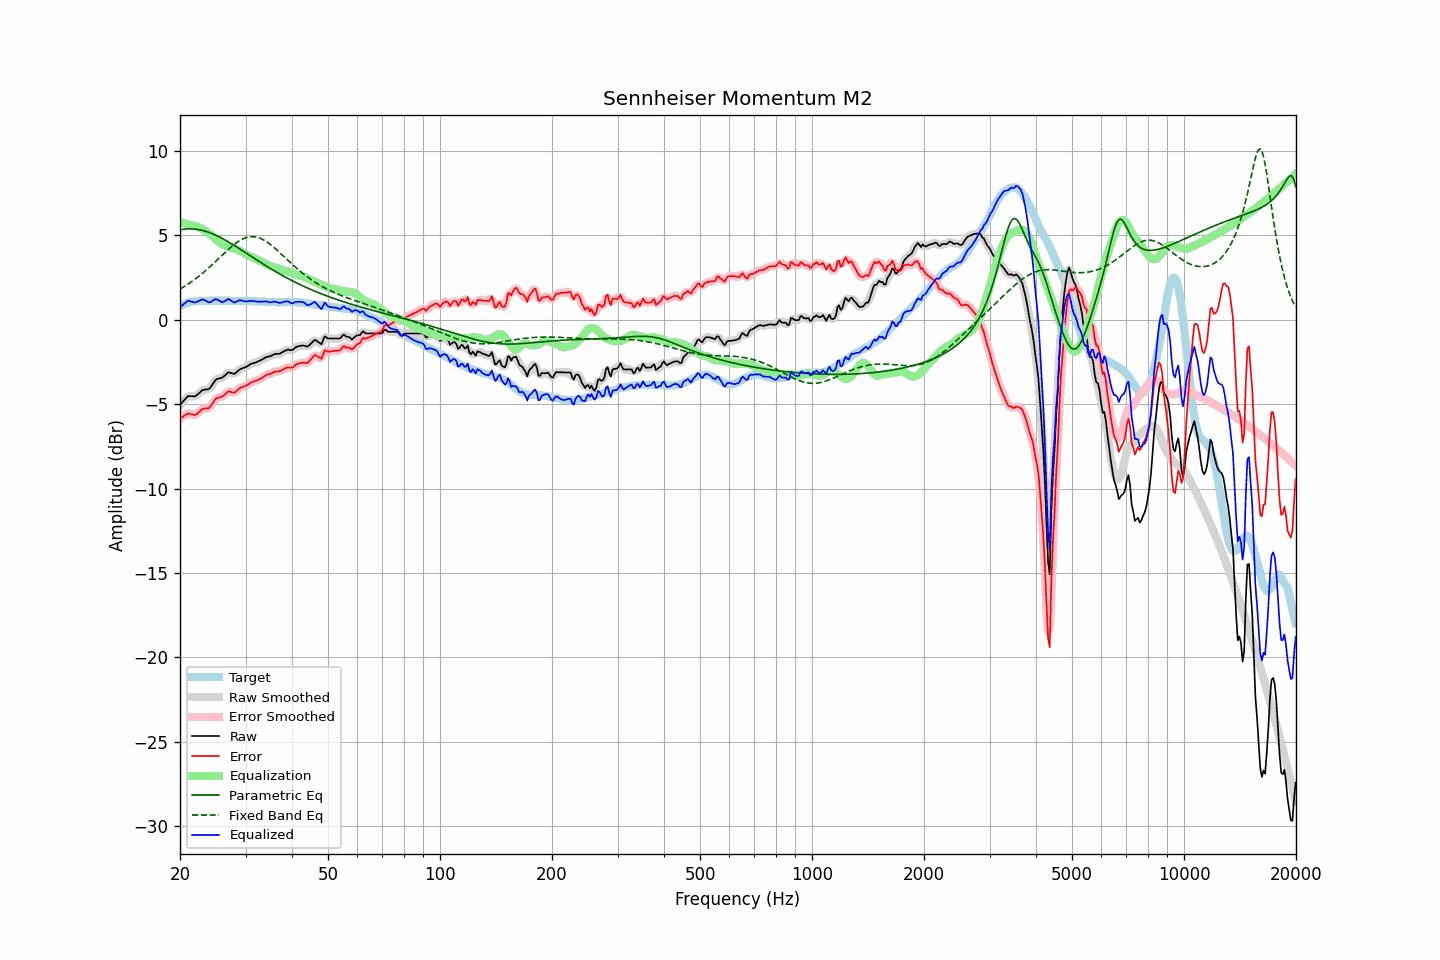

The file beside this chart, header and first rows:
frequency, raw, error, smoothed, error_smoothed, equalization, parametric_eq, fixed_band_eq, equalized_raw, equalized_smoothed, target
20.00, -5.04, -5.85, -5.05, -5.86, 5.78, 5.33, 1.82, 0.73, 0.72, 0.81
20.20, -4.93, -5.79, -4.93, -5.78, 5.75, 5.35, 1.88, 0.82, 0.83, 0.86
20.40, -4.83, -5.74, -4.81, -5.72, 5.73, 5.36, 1.93, 0.90, 0.92, 0.91
20.61, -4.72, -5.66, -4.71, -5.66, 5.71, 5.37, 1.99, 0.98, 0.99, 0.94
20.81, -4.62, -5.61, -4.62, -5.60, 5.68, 5.38, 2.05, 1.06, 1.07, 0.99
21.02, -4.52, -5.55, -4.55, -5.57, 5.66, 5.39, 2.12, 1.13, 1.11, 1.03
21.23, -4.52, -5.57, -4.52, -5.57, 5.63, 5.39, 2.18, 1.11, 1.11, 1.05
21.44, -4.53, -5.60, -4.52, -5.59, 5.60, 5.39, 2.24, 1.07, 1.08, 1.07
21.66, -4.53, -5.62, -4.54, -5.62, 5.59, 5.38, 2.31, 1.06, 1.05, 1.09
21.87, -4.54, -5.64, -4.53, -5.63, 5.57, 5.38, 2.38, 1.03, 1.04, 1.10
22.09, -4.50, -5.62, -4.49, -5.60, 5.54, 5.37, 2.45, 1.04, 1.05, 1.12
22.31, -4.42, -5.55, -4.42, -5.55, 5.51, 5.35, 2.53, 1.09, 1.08, 1.13
22.54, -4.33, -5.46, -4.33, -5.46, 5.47, 5.34, 2.60, 1.13, 1.14, 1.13
22.76, -4.25, -5.38, -4.25, -5.37, 5.42, 5.32, 2.68, 1.17, 1.18, 1.13
22.99, -4.16, -5.28, -4.18, -5.30, 5.38, 5.30, 2.76, 1.21, 1.19, 1.12
23.22, -4.15, -5.27, -4.15, -5.26, 5.32, 5.27, 2.84, 1.17, 1.18, 1.12
23.45, -4.13, -5.25, -4.13, -5.25, 5.26, 5.24, 2.92, 1.13, 1.13, 1.12
23.69, -4.12, -5.25, -4.13, -5.25, 5.19, 5.21, 3.00, 1.07, 1.07, 1.13
23.92, -4.10, -5.23, -4.08, -5.21, 5.12, 5.18, 3.09, 1.02, 1.04, 1.13
24.16, -4.00, -5.13, -3.99, -5.12, 5.05, 5.14, 3.17, 1.05, 1.05, 1.13
24.40, -3.86, -4.99, -3.86, -4.99, 4.97, 5.11, 3.26, 1.11, 1.11, 1.14
24.65, -3.72, -4.85, -3.72, -4.85, 4.89, 5.07, 3.35, 1.17, 1.17, 1.13
24.89, -3.58, -4.71, -3.60, -4.73, 4.81, 5.02, 3.44, 1.23, 1.21, 1.13
25.14, -3.51, -4.64, -3.52, -4.65, 4.72, 4.98, 3.53, 1.21, 1.20, 1.13
25.39, -3.48, -4.62, -3.48, -4.61, 4.64, 4.93, 3.62, 1.15, 1.16, 1.14
25.65, -3.46, -4.60, -3.46, -4.59, 4.56, 4.89, 3.72, 1.10, 1.10, 1.14
25.91, -3.44, -4.57, -3.43, -4.56, 4.49, 4.84, 3.81, 1.05, 1.06, 1.13
26.16, -3.37, -4.50, -3.37, -4.50, 4.44, 4.78, 3.90, 1.07, 1.07, 1.13
26.43, -3.29, -4.42, -3.28, -4.41, 4.40, 4.73, 3.99, 1.11, 1.12, 1.13
26.69, -3.20, -4.33, -3.20, -4.32, 4.37, 4.68, 4.08, 1.17, 1.18, 1.13
26.96, -3.11, -4.24, -3.14, -4.27, 4.35, 4.62, 4.16, 1.23, 1.20, 1.13
27.23, -3.13, -4.26, -3.13, -4.26, 4.31, 4.57, 4.25, 1.18, 1.18, 1.13
27.50, -3.16, -4.29, -3.16, -4.28, 4.28, 4.51, 4.33, 1.12, 1.12, 1.13
27.77, -3.19, -4.31, -3.19, -4.31, 4.25, 4.45, 4.41, 1.06, 1.06, 1.12
28.05, -3.20, -4.32, -3.18, -4.29, 4.22, 4.39, 4.49, 1.02, 1.04, 1.12
28.33, -3.12, -4.23, -3.12, -4.23, 4.19, 4.33, 4.56, 1.07, 1.07, 1.11
28.62, -3.03, -4.14, -3.04, -4.15, 4.15, 4.27, 4.62, 1.12, 1.11, 1.11
28.90, -2.95, -4.07, -2.96, -4.07, 4.11, 4.21, 4.68, 1.16, 1.15, 1.12
29.19, -2.90, -4.01, -2.90, -4.01, 4.05, 4.15, 4.74, 1.15, 1.15, 1.11
29.48, -2.87, -3.99, -2.87, -3.98, 3.99, 4.09, 4.79, 1.12, 1.13, 1.12
29.78, -2.83, -3.94, -2.83, -3.95, 3.93, 4.02, 4.83, 1.10, 1.10, 1.11
30.08, -2.80, -3.92, -2.79, -3.90, 3.88, 3.96, 4.87, 1.08, 1.09, 1.12
30.38, -2.74, -3.85, -2.74, -3.85, 3.83, 3.90, 4.89, 1.09, 1.10, 1.11
30.68, -2.68, -3.79, -2.68, -3.79, 3.79, 3.84, 4.91, 1.11, 1.11, 1.11
30.99, -2.62, -3.73, -2.63, -3.73, 3.75, 3.78, 4.92, 1.13, 1.12, 1.11
31.30, -2.59, -3.69, -2.59, -3.69, 3.71, 3.71, 4.93, 1.12, 1.12, 1.10
31.61, -2.56, -3.66, -2.56, -3.66, 3.66, 3.65, 4.92, 1.10, 1.10, 1.10
31.93, -2.53, -3.63, -2.53, -3.62, 3.62, 3.59, 4.91, 1.09, 1.09, 1.10
32.24, -2.49, -3.58, -2.49, -3.58, 3.57, 3.53, 4.89, 1.08, 1.08, 1.09
32.57, -2.45, -3.54, -2.45, -3.54, 3.52, 3.47, 4.86, 1.07, 1.07, 1.09
32.89, -2.41, -3.50, -2.41, -3.49, 3.48, 3.41, 4.83, 1.07, 1.07, 1.09
33.22, -2.36, -3.44, -2.36, -3.44, 3.43, 3.35, 4.78, 1.07, 1.07, 1.08
33.55, -2.30, -3.38, -2.30, -3.37, 3.38, 3.29, 4.73, 1.08, 1.08, 1.08
33.89, -2.24, -3.31, -2.25, -3.31, 3.33, 3.23, 4.68, 1.09, 1.09, 1.07
34.23, -2.20, -3.27, -2.21, -3.27, 3.28, 3.17, 4.62, 1.08, 1.07, 1.07
34.57, -2.18, -3.24, -2.18, -3.24, 3.24, 3.11, 4.55, 1.05, 1.06, 1.06
34.92, -2.16, -3.22, -2.15, -3.21, 3.20, 3.05, 4.48, 1.03, 1.04, 1.06
35.27, -2.12, -3.17, -2.11, -3.16, 3.16, 2.99, 4.40, 1.04, 1.05, 1.05
35.62, -2.07, -3.12, -2.07, -3.12, 3.13, 2.94, 4.32, 1.06, 1.06, 1.05
35.97, -2.02, -3.07, -2.04, -3.08, 3.10, 2.88, 4.24, 1.08, 1.07, 1.05
... 635 more rows
